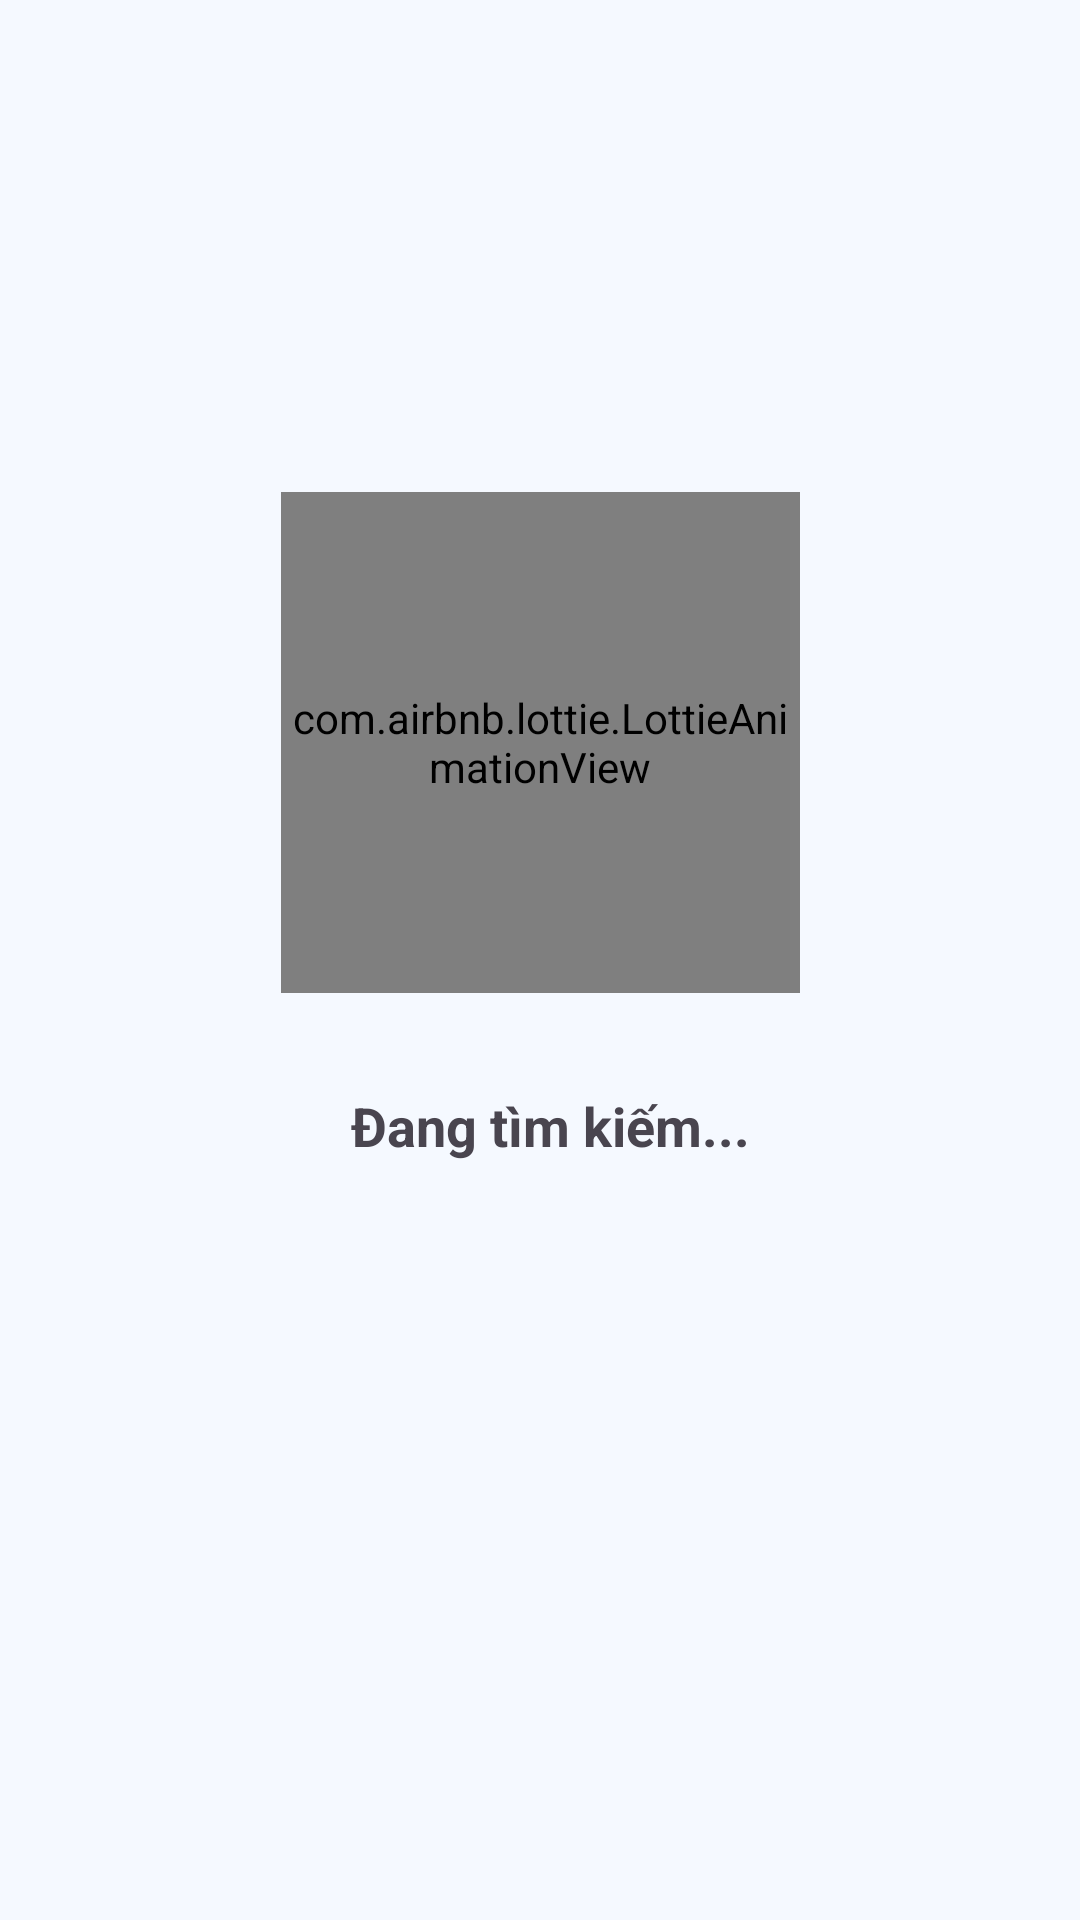

Produce the Android XML layout that renders to this screen, including the resource entries it uses.
<!-- AndroidManifest.xml: application theme Theme.EDUMATEAndroidAppClient -->
<!-- res/layout/activity_semantic_loading.xml -->
<?xml version="1.0" encoding="utf-8"?>
<androidx.constraintlayout.widget.ConstraintLayout xmlns:android="http://schemas.android.com/apk/res/android"
    xmlns:app="http://schemas.android.com/apk/res-auto"
    xmlns:tools="http://schemas.android.com/tools"
    android:id="@+id/main"
    android:layout_width="match_parent"
    android:layout_height="match_parent"
    tools:context=".ui.camera.semantic.SemanticLoadingActivity"
    android:background="@color/background_white">

    <ImageButton
        android:id="@+id/btnBack"
        android:layout_width="48dp"
        android:layout_height="48dp"
        android:layout_margin="16dp"
        android:layout_marginStart="3dp"
        android:layout_marginTop="3dp"
        android:background="@android:color/transparent"
        android:contentDescription="@string/close"
        android:src="@drawable/ic_back"
        app:layout_constraintStart_toStartOf="parent"
        app:layout_constraintTop_toTopOf="parent"
        android:visibility="gone"/>

    <com.airbnb.lottie.LottieAnimationView
        android:id="@+id/loading"
        android:layout_width="173dp"
        android:layout_height="167dp"
        android:layout_marginTop="164dp"
        android:layout_marginBottom="25dp"
        app:layout_constraintBottom_toTopOf="@+id/info"
        app:layout_constraintEnd_toEndOf="parent"
        app:layout_constraintStart_toStartOf="parent"
        app:layout_constraintTop_toTopOf="parent"
        app:lottie_autoPlay="true"
        app:lottie_loop="true"
        app:lottie_rawRes="@raw/semantic_searching" />

    <TextView
        android:id="@+id/info"
        android:layout_width="wrap_content"
        android:layout_height="wrap_content"
        android:layout_marginStart="154dp"
        android:layout_marginTop="32dp"
        android:layout_marginEnd="155dp"
        android:text="Đang tìm kiếm..."
        android:textSize="18sp"
        android:textStyle="bold"
        app:layout_constraintEnd_toEndOf="parent"
        app:layout_constraintHorizontal_bias="0.454"
        app:layout_constraintStart_toStartOf="parent"
        app:layout_constraintTop_toBottomOf="@+id/loading" />

    <androidx.appcompat.widget.AppCompatButton
        android:id="@+id/btnRetry"
        android:layout_width="254dp"
        android:layout_height="54dp"
        android:layout_marginStart="78dp"
        android:layout_marginTop="150dp"
        android:layout_marginEnd="78dp"
        android:background="@drawable/rounded_button_blue_gradient"
        android:text="Thử lại"
        android:textColor="@color/white"
        app:layout_constraintEnd_toEndOf="parent"
        app:layout_constraintStart_toStartOf="parent"
        app:layout_constraintTop_toBottomOf="@+id/info"
        android:visibility="gone"/>


</androidx.constraintlayout.widget.ConstraintLayout>
<!-- resources referenced by this layout -->
<resources>
  <color name="background_white">#FFF5F9FF</color>
  <color name="white">#FFFFFFFF</color>
  <!-- drawable ic_back (drawable) -->
  <?xml version="1.0" encoding="utf-8"?>
  <vector xmlns:android="http://schemas.android.com/apk/res/android"
      android:width="28dp"
      android:height="28dp"
      android:viewportWidth="24"
      android:viewportHeight="24">
      <path
          android:fillColor="@color/lighter_blue"
          android:pathData="M20,11H7.83l5.59-5.59L12,4l-8,8 8,8 1.41-1.41L7.83,13H20v-2z"/>
  </vector>
  <!-- drawable rounded_button_blue_gradient (drawable) -->
  <?xml version="1.0" encoding="utf-8"?>
  <shape xmlns:android="http://schemas.android.com/apk/res/android"
      android:shape="rectangle">
  
      <gradient
          android:angle="45"
          android:startColor="#00c6ff"
          android:endColor="#0072ff"
          android:type="linear"
          android:useLevel="false" />
  
      <corners android:radius="16dp" />
  </shape>
  <string name="close">Đóng</string>
  <style name="Theme.EDUMATEAndroidAppClient" parent="Base.Theme.EDUMATEAndroidAppClient" />
  <color name="lighter_blue">#FF3474FE</color>
  <style name="Base.Theme.EDUMATEAndroidAppClient" parent="Theme.Material3.DayNight.NoActionBar">
          
  
  
  
  
          <item name="android:statusBarColor">@color/background_white</item>
          <item name="android:windowLightStatusBar">true</item>
      </style>
</resources>
